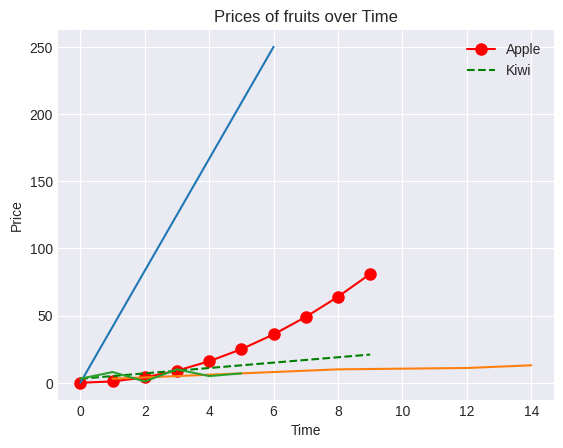

Python code for this plot: (Note: this script raises an exception after producing the figure.)
#!/usr/bin/env python
# coding: utf-8

# In[2]:


import matplotlib.pyplot as plt
import numpy as np


# In[3]:


themes=plt.style.available
print(themes)


# In[26]:


plt.style.use('seaborn-v0_8-darkgrid')


# In[27]:


# line plot
x=np.arange(10)
y1=x**2
y2=2*x+3
print(x)
print(y1)
print(y2)


# In[40]:


plt.plot(x,y1,color='red',label="Apple",marker='o',markersize=8)
plt.plot(x,y2,color='green',label="Kiwi",linestyle="dashed")
plt.xlabel("Time")
plt.ylabel("Price")
plt.title("Prices of fruits over Time")
# this is used to show that corner box
plt.legend()
# it will simply print the graph
plt.show()


# In[4]:


get_ipython().run_line_magic('pinfo', 'plt.plot')


# In[42]:


import matplotlib
print(matplotlib.__version__)


# In[45]:


themes=plt.style.available
print(themes)


# In[46]:


plt.style.use('grayscale')


# In[47]:


# this is how we can draw a pyplot using numpy
import matplotlib.pyplot as plt
import numpy as np
x=np.array([0,6])
y=np.array([0,250])
plt.plot(x,y)


# In[5]:


import matplotlib.pyplot as plt
import numpy as np
xpoints=np.array([1,8,12,13,14])
ypoints=np.array([3,10,11,12,13])
plt.plot(xpoints,ypoints)


# In[51]:


import matplotlib.pyplot as plt
import numpy as np

ypoints = np.array([3, 8, 1, 10, 5, 7])

plt.plot(ypoints)
plt.show()


# In[6]:


get_ipython().run_line_magic('pinfo', 'plt.plot')



# In[7]:


#We can use the default marker keyword for plotting the graph
import matplotlib.pyplot as plt
import numpy as np
ypoints=np.array([3,8,1,10])
plt.plot(ypoints,marker='O')
plt.show()


# In[83]:


prices=np.array([1,2,3,4])**3
print(prices)
plt.plot(prices)
plt.show()


# # Now we Learn how to draw scatter plots

# In[85]:


# this is how we can draw scatter plots
import matplotlib.pyplot as plt
import numpy as np
x=np.array([1,2,3,4,5])
y=np.array([6,7,8,9,10])
# dotted plot woithout line is called scatter plot
plt.scatter(x,y)
plt.show()


# In[1]:


import matplotlib.pyplot as plt
import numpy as np

# Example data for x, y1, and y2
x = [1, 2, 3, 4, 5]
y1 = [10, 12, 8, 15, 11]
y2 = [5, 8, 6, 10, 7]

# Scatter plot for Apple prices
plt.scatter(x, y1, color='red', label="Apple", marker='o', markersize=8)

# Scatter plot for Kiwi prices
plt.scatter(x, y2, color='green', label="Kiwi", marker='x', markersize=8)

plt.xlabel("Time")
plt.ylabel("Price")
plt.title("Prices of fruits over Time")

# Add linestyle parameter to modify the line style for Kiwi prices
# plt.plot(x, y2, color='green', linestyle="da?shed")

# Show legend
plt.legend()

# Display the plot
plt.show()


# In[9]:


# import matplotlib.pyplot as plt
import numpy as np
x=np.arange(10)
y1=x**2
y2=2*x+3
print(x)
print(y1)
print(y2)
# this is how we adjust the size of any plot
plt.figure(figsize=(6,6))
plt.scatter(x,y1,color='r',label='Apple',marker='o')
plt.scatter(x,y2,color='green',label='Kiwi',linestyle='dashed')
plt.xlabel("Time")
plt.ylabel("Price")
plt.title("Scatter plots-Prices of fruits over time")
plt.legend()
plt.show()


# # Bar graph

# In[101]:


get_ipython().run_line_magic('pinfo', 'plt.Bar')


# In[102]:


get_ipython().run_line_magic('pinfo', 'plt.bar')


# In[124]:


plt.style.use('dark_background')


# In[10]:


x_coordinates=np.array([0,1,2])*2
plt.bar(x_coordinates-.25,[10,20,15],color='b',width=0.5,label="Current Year",tick_label=["Gold","Platinum","Silver"])# Current Year
plt.bar(x_coordinates+.25,[20,10,12],color='y',width=0.5,label="Next Year",)# Next Year
plt.title("Metal Price Comparison")
plt.xlabel("Metal")
plt.ylabel("Price")
plt.ylim(0,40)
plt.xlim(0,5)
plt.legend()
plt.show()


# In[117]:


get_ipython().run_line_magic('pinfo', 'plt.bar')


# In[123]:


themes=plt.style.available
print(themes)


# In[ ]:


plt.style.use('dark_background')


# # Now we learn how to draw pie chart using matplot lib

# In[131]:


get_ipython().run_line_magic('pinfo', 'plt.pie')


# In[140]:


subjects=["Maths","Chem","Physics","English"]
weightage=[20,10,15,5]
plt.pie(weightage,labels=subjects,explode=(0,0,.1,0),startangle=90,shadow=True,autopct='%1.1f%%')
plt.legend(title="Four Fruits:")
plt.show()
# the property with the name autopcg used to get percentages


# In[11]:


get_ipython().run_line_magic('pinfo', 'plt.pie')


# In[22]:


plt.style.use('dark_background')
subjects="Maths","Chem","Physics","English"
weightage=[20,10,15,5]     
mycolors = ["Red", "hotpink", "b", "#4CAF50"]
plt.pie(weightage,labels=subjects,explode=(0,0,.1,0),shadow=True,autopct='%1.1f%%',colors=mycolors)
plt.legend(title="four fruits:")
plt.show()


# # Now we going to study about the histogram

# In[28]:


# random.radn returns the value of the standard nomal distrubution


# In[34]:


xsn=np.random.randn(100)
sigma=9;
u=60
X1=np.round(xsn*sigma+u)
X2=np.round(xsn*5+40)
print(X)
# print(xsn)


# In[35]:


themes=plt.style.available
print(themes)


# In[41]:


# Normal distribution and standard normal distribution is linked to the histogram
# Histogram used to show no. of attributes present in that particular rnge
plt.style.use('seaborn-v0_8-deep')
plt.hist(X1,label="Physics")
plt.hist(X2,alpha=.8,label="Maths")
plt.xlabel("Marks Range")
plt.ylabel("Prob/FreqCount of students")
plt.title("Histogram")
plt.legend()
plt.show()
plt.show()


# In[14]:


import numpy as np
import matplotlib.pyplot as plt
# understanding the concept of the normal distributio
# Generate a Normal Distribution (1-D)
u=5
sigma=1
# when u=0 and sigma=1 such distribution is called SND
# standard normal distribution

vals=u+sigma*np.random.randn(100)
print(vals.shape)

plt.hist(vals,100)
plt.show()


# In[15]:


vals=np.round(vals)
z=np.unique(vals,return_counts=True)
print(z)


# In[16]:


x=vals
y=np.zeros(x.shape)

plt.scatter(x,y)
plt.show()


# In[ ]:




